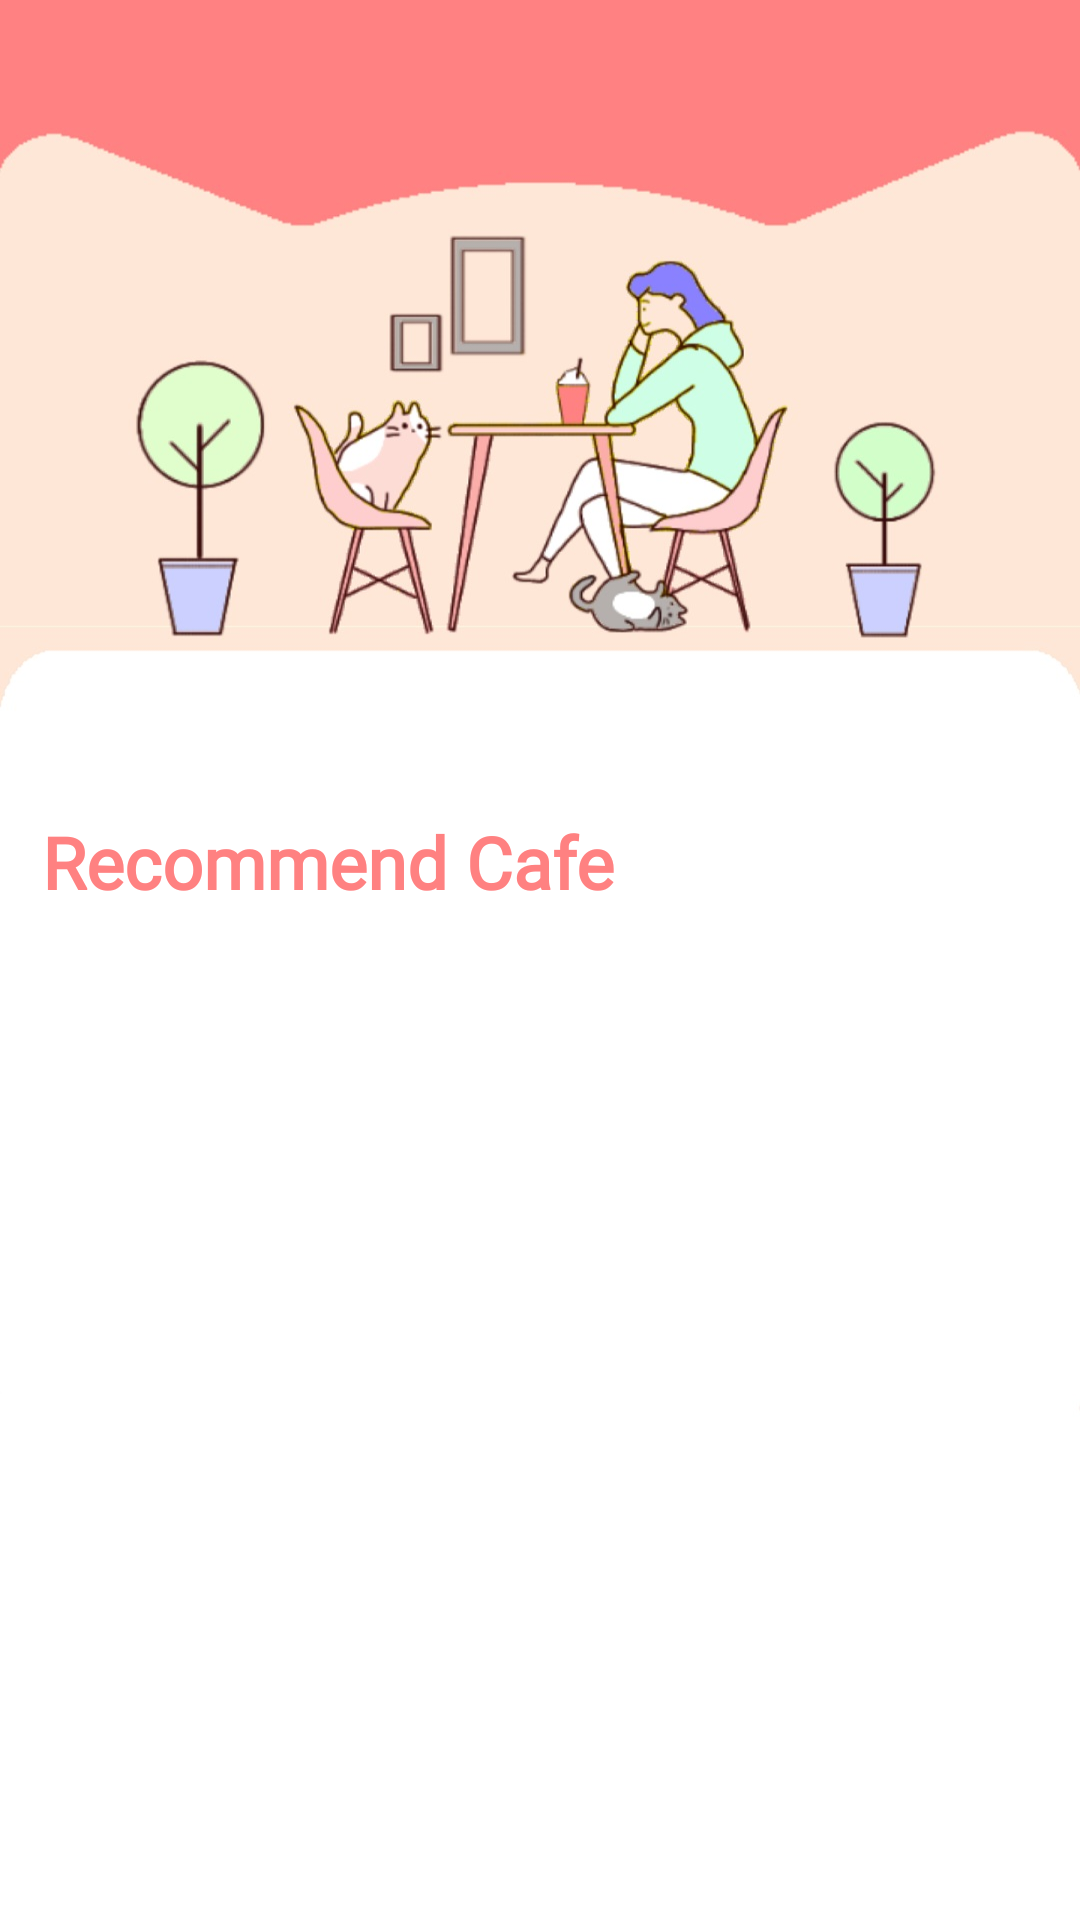

Write the Android layout XML for this screen, with the resource values it uses.
<!-- AndroidManifest.xml: application theme Theme.Test -->
<!-- res/layout/fragment_home.xml -->
<?xml version="1.0" encoding="utf-8"?>
<androidx.constraintlayout.widget.ConstraintLayout xmlns:android="http://schemas.android.com/apk/res/android"
    xmlns:app="http://schemas.android.com/apk/res-auto"
    xmlns:tools="http://schemas.android.com/tools"
    android:layout_width="fill_parent"
    android:layout_height="fill_parent"
    android:background="@drawable/background"
    android:id="@+id/rec"
    tools:context=".ui.home.HomeFragment">

    <ImageButton
        android:id="@+id/searchbtn"
        android:layout_width="38dp"
        android:layout_height="39dp"
        android:layout_marginStart="300dp"
        android:layout_marginTop="16dp"
        android:background="#00FFFFFF"
        android:src="@drawable/ic_baseline_search_24"
        app:layout_constraintStart_toStartOf="parent"
        app:layout_constraintTop_toTopOf="parent" />

    <TextView
        android:id="@+id/textView"
        android:layout_width="wrap_content"
        android:layout_height="wrap_content"
        android:layout_marginTop="216dp"
        android:fontFamily="@font/roboto_slab"
        android:text="Recommend Cafe"
        android:textAlignment="textStart"
        android:textColor="#FF8181"
        android:textSize="24sp"
        android:textStyle="bold"
        app:layout_constraintEnd_toEndOf="parent"
        app:layout_constraintHorizontal_bias="0.082"
        app:layout_constraintStart_toStartOf="parent"
        app:layout_constraintTop_toBottomOf="@+id/searchbtn" />

    <androidx.recyclerview.widget.RecyclerView
        android:id="@+id/rvCafes"
        android:layout_width="0dp"
        android:layout_height="0dp"
        android:layout_alignParentStart="true"
        android:layout_alignParentTop="true"
        android:layout_alignParentEnd="true"
        android:layout_marginStart="8dp"
        android:layout_marginTop="8dp"
        android:layout_marginEnd="8dp"
        android:layout_marginBottom="80dp"
        app:layout_constraintBottom_toBottomOf="parent"
        app:layout_constraintEnd_toEndOf="parent"
        app:layout_constraintStart_toStartOf="parent"
        app:layout_constraintTop_toBottomOf="@+id/textView" />

    <ImageButton
        android:id="@+id/searchprice"
        android:layout_width="35dp"
        android:layout_height="38dp"
        android:layout_marginTop="16dp"
        android:layout_marginEnd="1dp"
        android:background="#00FFFFFF"
        android:src="@drawable/ic_baseline_monetization_on_24"
        app:layout_constraintEnd_toEndOf="parent"
        app:layout_constraintStart_toEndOf="@+id/searchbtn"
        app:layout_constraintTop_toTopOf="parent" />

</androidx.constraintlayout.widget.ConstraintLayout>
<!-- resources referenced by this layout -->
<resources>
  <!-- drawable background: jpg bitmap (drawable, 104369 bytes) -->
  <style name="Theme.Test" parent="Theme.MaterialComponents.DayNight.DarkActionBar">
          
          <item name="colorPrimary">@color/ff8181</item>
          <item name="colorPrimaryVariant">#FBADA9</item>
          <item name="colorOnPrimary">@color/white</item>
          
          <item name="colorSecondary">@color/teal_200</item>
          <item name="colorSecondaryVariant">@color/teal_700</item>
          <item name="colorOnSecondary">@color/black</item>
          
          <item name="android:statusBarColor" tools:targetApi="l">?attr/colorPrimaryVariant</item>
          
      </style>
  <color name="ff8181">#FF8181</color>
  <color name="white">#FFFFFFFF</color>
  <color name="teal_200">#FF03DAC5</color>
  <color name="teal_700">#FF018786</color>
  <color name="black">#FF000000</color>
</resources>
